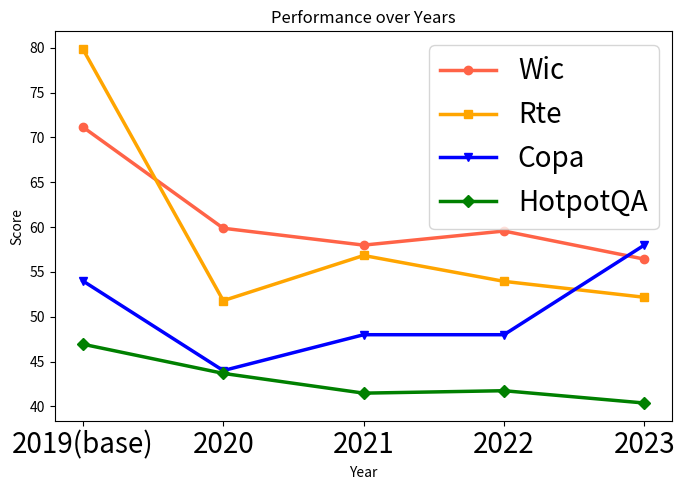

Source code (Python):
import pandas as pd
import matplotlib.pyplot as plt

# Data provided by the user
data = {
    "dataset": ["Wic", "Rte", "Copa", "hotpot-acc"],
    "2019(base)": [71.15987461, 79.85611511, 54, 46.94119641],
    "2020": [59.87460815, 51.79856115, 44, 43.68751059],
    "2021": [57.99, 56.834532, 48, 41.484494],
    "2022": [59.56112, 53.95, 48, 41.75563464],
    "2023": [56.42633229, 52.17391, 58, 40.3829]
}

# Create a DataFrame
df = pd.DataFrame(data)

# Setting the 'dataset' column as the index
df.set_index('dataset', inplace=True)

# Transposing the DataFrame to have years as the x-axis and datasets as lines
df = df.transpose()

# Plotting the data
plt.figure(figsize=(7, 5))
print(df)
plt.plot(df.index, df['Wic'], marker='o', label='Wic', color="tomato", linewidth=2.5)

# Plot for Rte
plt.plot(df.index, df['Rte'], marker='s', label='Rte', color="orange", linewidth=2.5)

# Plot for Copa
plt.plot(df.index, df['Copa'], marker='v', label='Copa', color="blue", linewidth=2.5)

# Plot for hotpot-acc (HotpotQA)
plt.plot(df.index, df['hotpot-acc'], marker='D', label='HotpotQA', color="green", linewidth=2.5)


plt.title('Performance over Years')
plt.xlabel('Year')
plt.ylabel('Score')
plt.legend(title='Dataset')
plt.xticks(fontsize=20)
plt.yticks(fontsize=10)
# 设置坐标标签字体大小
# 设置图例字体大小
plt.legend(fontsize=20)
plt.tight_layout()
plt.savefig('pro.pdf', bbox_inches='tight')
plt.show()



